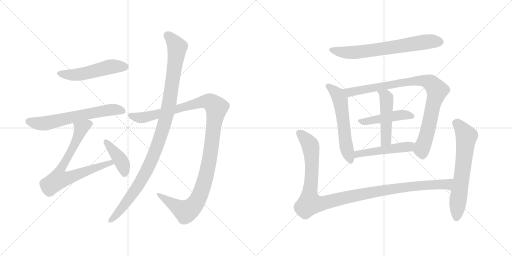
t = 0.00 s
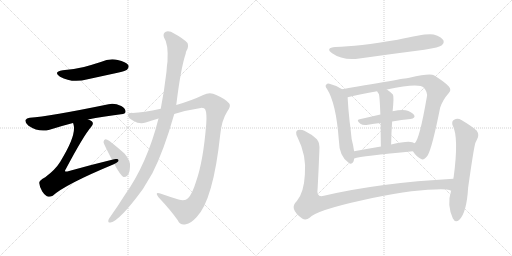
t = 2.33 s
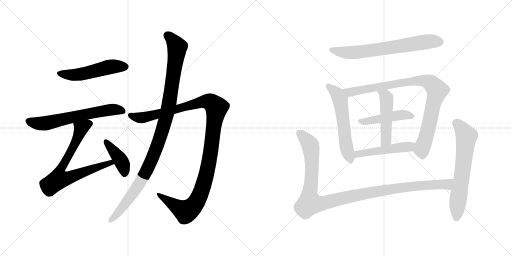
t = 4.65 s
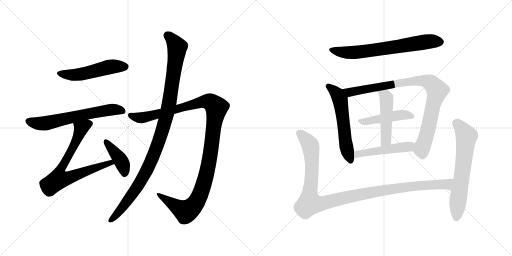
t = 6.98 s
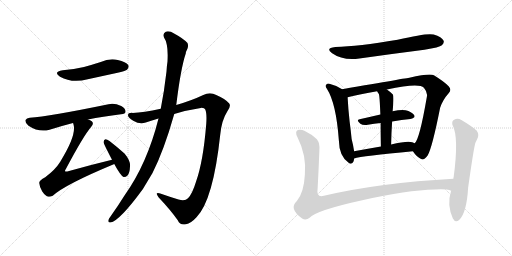
t = 9.30 s
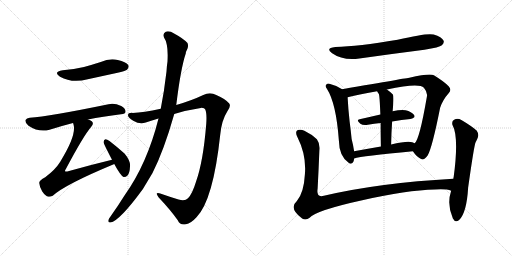
t = 11.63 s

The animated SVG that drew these frames (rendered in a browser with its animation timeline set to each time). Animation: 14 CSS @keyframes rules; one cycle of 11.63 s.

<svg version="1.1" viewBox="0 0 2048 1024" xmlns="http://www.w3.org/2000/svg">
  <g stroke="lightgray" stroke-dasharray="1,1" stroke-width="1" transform="scale(4, 4)">
    <line x1="0" y1="0" x2="256" y2="256"></line>
    <line x1="256" y1="0" x2="0" y2="256"></line>
    <line x1="128" y1="0" x2="128" y2="256"></line>
    <line x1="0" y1="128" x2="256" y2="128"></line>
    <line x1="256" y1="0" x2="512" y2="256"></line>
    <line x1="512" y1="0" x2="256" y2="256"></line>
    <line x1="384" y1="0" x2="384" y2="256"></line>
    <line x1="256" y1="128" x2="512" y2="128"></line>
  </g>
<g transform="scale(1, -1) translate(0, -850)">
   <style type="text/css">
    @keyframes keyframes0 {
      from {
       stroke: black;
       stroke-dashoffset: 517;
       stroke-width: 128;
       }
       63% {
       animation-timing-function: step-end;
       stroke: black;
       stroke-dashoffset: 0;
       stroke-width: 128;
       }
       to {
       stroke: black;
       stroke-width: 1024;
       }
       }
       #make-me-a-hanzi-animation-0 {
         animation: keyframes0 0.670736s both;
         animation-delay: 0.000000s;
         animation-timing-function: linear;
       }
    @keyframes keyframes1 {
      from {
       stroke: black;
       stroke-dashoffset: 640;
       stroke-width: 128;
       }
       68% {
       animation-timing-function: step-end;
       stroke: black;
       stroke-dashoffset: 0;
       stroke-width: 128;
       }
       to {
       stroke: black;
       stroke-width: 1024;
       }
       }
       #make-me-a-hanzi-animation-1 {
         animation: keyframes1 0.770833s both;
         animation-delay: 0.670736s;
         animation-timing-function: linear;
       }
    @keyframes keyframes2 {
      from {
       stroke: black;
       stroke-dashoffset: 748;
       stroke-width: 128;
       }
       71% {
       animation-timing-function: step-end;
       stroke: black;
       stroke-dashoffset: 0;
       stroke-width: 128;
       }
       to {
       stroke: black;
       stroke-width: 1024;
       }
       }
       #make-me-a-hanzi-animation-2 {
         animation: keyframes2 0.858724s both;
         animation-delay: 1.441569s;
         animation-timing-function: linear;
       }
    @keyframes keyframes3 {
      from {
       stroke: black;
       stroke-dashoffset: 410;
       stroke-width: 128;
       }
       57% {
       animation-timing-function: step-end;
       stroke: black;
       stroke-dashoffset: 0;
       stroke-width: 128;
       }
       to {
       stroke: black;
       stroke-width: 1024;
       }
       }
       #make-me-a-hanzi-animation-3 {
         animation: keyframes3 0.583659s both;
         animation-delay: 2.300293s;
         animation-timing-function: linear;
       }
    @keyframes keyframes4 {
      from {
       stroke: black;
       stroke-dashoffset: 1189;
       stroke-width: 128;
       }
       79% {
       animation-timing-function: step-end;
       stroke: black;
       stroke-dashoffset: 0;
       stroke-width: 128;
       }
       to {
       stroke: black;
       stroke-width: 1024;
       }
       }
       #make-me-a-hanzi-animation-4 {
         animation: keyframes4 1.217611s both;
         animation-delay: 2.883952s;
         animation-timing-function: linear;
       }
    @keyframes keyframes5 {
      from {
       stroke: black;
       stroke-dashoffset: 1074;
       stroke-width: 128;
       }
       78% {
       animation-timing-function: step-end;
       stroke: black;
       stroke-dashoffset: 0;
       stroke-width: 128;
       }
       to {
       stroke: black;
       stroke-width: 1024;
       }
       }
       #make-me-a-hanzi-animation-5 {
         animation: keyframes5 1.124023s both;
         animation-delay: 4.101563s;
         animation-timing-function: linear;
       }
    @keyframes keyframes6 {
      from {
       stroke: black;
       stroke-dashoffset: 689;
       stroke-width: 128;
       }
       69% {
       animation-timing-function: step-end;
       stroke: black;
       stroke-dashoffset: 0;
       stroke-width: 128;
       }
       to {
       stroke: black;
       stroke-width: 1024;
       }
       }
       #make-me-a-hanzi-animation-6 {
         animation: keyframes6 0.810710s both;
         animation-delay: 5.225586s;
         animation-timing-function: linear;
       }
    @keyframes keyframes7 {
      from {
       stroke: black;
       stroke-dashoffset: 577;
       stroke-width: 128;
       }
       65% {
       animation-timing-function: step-end;
       stroke: black;
       stroke-dashoffset: 0;
       stroke-width: 128;
       }
       to {
       stroke: black;
       stroke-width: 1024;
       }
       }
       #make-me-a-hanzi-animation-7 {
         animation: keyframes7 0.719564s both;
         animation-delay: 6.036296s;
         animation-timing-function: linear;
       }
    @keyframes keyframes8 {
      from {
       stroke: black;
       stroke-dashoffset: 909;
       stroke-width: 128;
       }
       75% {
       animation-timing-function: step-end;
       stroke: black;
       stroke-dashoffset: 0;
       stroke-width: 128;
       }
       to {
       stroke: black;
       stroke-width: 1024;
       }
       }
       #make-me-a-hanzi-animation-8 {
         animation: keyframes8 0.989746s both;
         animation-delay: 6.755860s;
         animation-timing-function: linear;
       }
    @keyframes keyframes9 {
      from {
       stroke: black;
       stroke-dashoffset: 465;
       stroke-width: 128;
       }
       60% {
       animation-timing-function: step-end;
       stroke: black;
       stroke-dashoffset: 0;
       stroke-width: 128;
       }
       to {
       stroke: black;
       stroke-width: 1024;
       }
       }
       #make-me-a-hanzi-animation-9 {
         animation: keyframes9 0.628418s both;
         animation-delay: 7.745606s;
         animation-timing-function: linear;
       }
    @keyframes keyframes10 {
      from {
       stroke: black;
       stroke-dashoffset: 485;
       stroke-width: 128;
       }
       61% {
       animation-timing-function: step-end;
       stroke: black;
       stroke-dashoffset: 0;
       stroke-width: 128;
       }
       to {
       stroke: black;
       stroke-width: 1024;
       }
       }
       #make-me-a-hanzi-animation-10 {
         animation: keyframes10 0.644694s both;
         animation-delay: 8.374024s;
         animation-timing-function: linear;
       }
    @keyframes keyframes11 {
      from {
       stroke: black;
       stroke-dashoffset: 498;
       stroke-width: 128;
       }
       62% {
       animation-timing-function: step-end;
       stroke: black;
       stroke-dashoffset: 0;
       stroke-width: 128;
       }
       to {
       stroke: black;
       stroke-width: 1024;
       }
       }
       #make-me-a-hanzi-animation-11 {
         animation: keyframes11 0.655273s both;
         animation-delay: 9.018718s;
         animation-timing-function: linear;
       }
    @keyframes keyframes12 {
      from {
       stroke: black;
       stroke-dashoffset: 1129;
       stroke-width: 128;
       }
       79% {
       animation-timing-function: step-end;
       stroke: black;
       stroke-dashoffset: 0;
       stroke-width: 128;
       }
       to {
       stroke: black;
       stroke-width: 1024;
       }
       }
       #make-me-a-hanzi-animation-12 {
         animation: keyframes12 1.168783s both;
         animation-delay: 9.673991s;
         animation-timing-function: linear;
       }
    @keyframes keyframes13 {
      from {
       stroke: black;
       stroke-dashoffset: 653;
       stroke-width: 128;
       }
       68% {
       animation-timing-function: step-end;
       stroke: black;
       stroke-dashoffset: 0;
       stroke-width: 128;
       }
       to {
       stroke: black;
       stroke-width: 1024;
       }
       }
       #make-me-a-hanzi-animation-13 {
         animation: keyframes13 0.781413s both;
         animation-delay: 10.842774s;
         animation-timing-function: linear;
       }
</style>
<path d="M 251.0 569.5 Q 211.0 562.5 240.0 543.5 Q 288.0 516.5 351.0 533.5 L 475.0 560.5 Q 503.0 567.5 508.0 571.5 Q 518.0 580.5 513.0 590.5 Q 504.0 603.5 471.0 610.5 Q 437.0 617.5 403.0 602.5 Q 372.0 592.5 336.0 582.5 Q 297.0 573.5 251.0 569.5 Z" fill="lightgray"></path> 
<path d="M 352.0 372.5 Q 410.0 384.5 484.0 393.5 Q 502.0 394.5 502.0 403.5 Q 503.0 416.5 485.0 426.5 Q 457.0 439.5 434.0 433.5 Q 196.0 384.5 119.0 379.5 Q 106.0 378.5 102.0 370.5 Q 99.0 358.5 114.0 347.5 Q 156.0 319.5 198.0 331.5 Q 249.0 347.5 292.0 358.5 L 352.0 372.5 Z" fill="lightgray"></path> 
<path d="M 448.0 211.5 Q 361.0 190.5 269.0 164.5 Q 262.0 163.5 261.0 164.5 Q 258.0 167.5 264.0 175.5 Q 334.0 307.5 365.0 343.5 Q 377.0 356.5 367.0 365.5 Q 361.0 369.5 352.0 372.5 C 325.0 385.5 285.0 387.5 292.0 358.5 Q 293.0 357.5 294.0 352.5 Q 307.0 309.5 241.0 203.5 Q 222.0 172.5 181.0 141.5 Q 156.0 128.5 157.0 118.5 Q 158.0 102.5 169.0 84.5 Q 181.0 66.5 194.0 63.5 Q 201.0 62.5 211.0 67.5 Q 260.0 112.5 455.0 193.5 Q 455.0 194.5 457.0 194.5 C 485.0 206.5 477.0 218.5 448.0 211.5 Z" fill="lightgray"></path> 
<path d="M 457.0 194.5 Q 482.0 148.5 494.0 142.5 Q 503.0 141.5 510.0 148.5 Q 519.0 158.5 520.0 184.5 Q 523.0 206.5 498.0 236.5 Q 470.0 261.5 438.0 286.5 Q 428.0 293.5 422.0 293.5 Q 416.0 292.5 414.0 282.5 Q 414.0 276.5 448.0 211.5 L 457.0 194.5 Z" fill="lightgray"></path> 
<path d="M 697.0 394.5 Q 749.0 410.5 803.0 418.5 Q 818.0 419.5 821.0 412.5 Q 828.0 397.5 825.0 355.5 Q 813.0 204.5 784.0 123.5 Q 769.0 74.5 752.0 57.5 Q 740.0 44.5 714.0 52.5 Q 675.0 64.5 641.0 76.5 Q 617.0 83.5 634.0 61.5 Q 683.0 9.5 711.0 -30.5 Q 721.0 -52.5 744.0 -46.5 Q 763.0 -43.5 786.0 -18.5 Q 853.0 50.5 881.0 312.5 Q 887.0 370.5 909.0 404.5 Q 925.0 426.5 917.0 436.5 Q 901.0 455.5 865.0 470.5 Q 840.0 483.5 813.0 470.5 Q 767.0 448.5 705.0 430.5 L 643.0 415.5 Q 573.0 400.5 531.0 398.5 Q 512.0 399.5 512.0 389.5 Q 511.0 379.5 533.0 367.5 Q 560.0 351.5 583.0 360.5 Q 607.0 369.5 634.0 376.5 L 697.0 394.5 Z" fill="lightgray"></path> 
<path d="M 634.0 376.5 Q 589.0 196.5 498.0 68.5 Q 471.0 25.5 442.0 -15.5 Q 436.0 -22.5 434.0 -28.5 Q 430.0 -41.5 442.0 -39.5 Q 478.0 -33.5 571.0 93.5 L 610.0 158.5 Q 655.0 246.5 697.0 394.5 L 705.0 430.5 Q 723.0 577.5 743.0 636.5 Q 743.0 642.5 746.0 647.5 Q 756.0 663.5 750.0 678.5 Q 732.0 697.5 698.0 715.5 Q 677.0 728.5 663.0 723.5 Q 650.0 716.5 656.0 700.5 Q 674.0 675.5 670.0 604.5 Q 667.0 586.5 666.0 564.5 Q 657.0 486.5 643.0 415.5 L 634.0 376.5 Z" fill="lightgray"></path> 
<path d="M 1341.5 662.0 Q 1299.5 658.0 1328.5 637.0 Q 1370.5 607.0 1437.5 616.0 Q 1564.5 634.0 1697.5 651.0 Q 1758.5 661.0 1767.5 669.0 Q 1777.5 678.0 1774.5 687.0 Q 1767.5 702.0 1734.5 712.0 Q 1707.5 719.0 1590.5 691.0 Q 1431.5 664.0 1341.5 662.0 Z" fill="lightgray"></path> 
<path d="M 1368.5 493.0 Q 1343.5 509.0 1317.5 515.0 Q 1310.5 518.0 1305.5 512.0 Q 1298.5 506.0 1307.5 495.0 Q 1344.5 438.0 1355.5 288.0 Q 1356.5 225.0 1394.5 199.0 Q 1395.5 198.0 1398.5 196.0 Q 1414.5 192.0 1416.5 216.0 L 1416.5 245.0 Q 1413.5 267.0 1406.5 294.0 Q 1403.5 325.0 1398.5 364.0 Q 1392.5 418.0 1390.5 461.0 C 1389.5 480.0 1389.5 480.0 1368.5 493.0 Z" fill="lightgray"></path> 
<path d="M 1651.5 245.0 Q 1667.5 221.0 1684.5 214.0 Q 1694.5 207.0 1710.5 228.0 Q 1728.5 258.0 1760.5 419.0 Q 1770.5 450.0 1794.5 477.0 Q 1807.5 490.0 1795.5 504.0 Q 1779.5 522.0 1735.5 549.0 Q 1719.5 558.0 1637.5 539.0 Q 1633.5 539.0 1368.5 493.0 C 1338.5 488.0 1361.5 454.0 1390.5 461.0 Q 1439.5 474.0 1508.5 485.0 L 1547.5 492.0 Q 1676.5 519.0 1695.5 499.0 Q 1711.5 480.0 1707.5 463.0 Q 1677.5 289.0 1658.5 277.0 C 1644.5 254.0 1644.5 254.0 1651.5 245.0 Z" fill="lightgray"></path> 
<path d="M 1568.5 364.0 Q 1607.5 371.0 1641.5 374.0 Q 1663.5 378.0 1656.5 390.0 Q 1646.5 403.0 1622.5 409.0 Q 1603.5 412.0 1570.5 405.0 L 1521.5 392.0 Q 1478.5 382.0 1438.5 373.0 Q 1422.5 370.0 1441.5 355.0 Q 1451.5 348.0 1471.5 351.0 Q 1496.5 355.0 1522.5 358.0 L 1568.5 364.0 Z" fill="lightgray"></path> 
<path d="M 1570.5 405.0 Q 1576.5 465.0 1571.5 472.0 Q 1559.5 484.0 1547.5 492.0 C 1523.5 509.0 1493.5 511.0 1508.5 485.0 Q 1511.5 479.0 1515.5 474.0 Q 1518.5 467.0 1521.5 392.0 L 1522.5 358.0 Q 1522.5 321.0 1523.5 264.0 C 1524.5 234.0 1563.5 242.0 1564.5 272.0 Q 1565.5 321.0 1568.5 364.0 L 1570.5 405.0 Z" fill="lightgray"></path> 
<path d="M 1416.5 216.0 Q 1446.5 226.0 1651.5 245.0 C 1681.5 248.0 1684.5 262.0 1658.5 277.0 Q 1643.5 292.0 1564.5 272.0 L 1523.5 264.0 Q 1465.5 254.0 1416.5 245.0 C 1386.5 240.0 1387.5 208.0 1416.5 216.0 Z" fill="lightgray"></path> 
<path d="M 1813.5 135.0 Q 1518.5 119.0 1295.5 67.0 Q 1264.5 58.0 1270.5 96.0 Q 1274.5 171.0 1277.5 248.0 Q 1280.5 276.0 1267.5 293.0 Q 1248.5 312.0 1217.5 327.0 Q 1204.5 334.0 1191.5 330.0 Q 1178.5 324.0 1189.5 302.0 Q 1226.5 229.0 1219.5 152.0 Q 1215.5 79.0 1187.5 46.0 Q 1153.5 16.0 1208.5 -24.0 Q 1223.5 -33.0 1238.5 -21.0 Q 1265.5 9.0 1453.5 50.0 Q 1624.5 89.0 1740.5 92.0 Q 1785.5 95.0 1804.5 87.0 C 1833.5 81.0 1843.5 137.0 1813.5 135.0 Z" fill="lightgray"></path> 
<path d="M 1804.5 87.0 Q 1786.5 32.0 1811.5 -24.0 Q 1821.5 -43.0 1836.5 -30.0 Q 1866.5 -2.0 1872.5 99.0 Q 1896.5 270.0 1902.5 281.0 Q 1905.5 288.0 1908.5 293.0 Q 1918.5 311.0 1906.5 328.0 Q 1884.5 347.0 1845.5 370.0 Q 1830.5 379.0 1816.5 371.0 Q 1806.5 367.0 1809.5 351.0 Q 1836.5 303.0 1814.5 141.0 Q 1813.5 140.0 1813.5 135.0 L 1804.5 87.0 Z" fill="lightgray"></path> 
      <clipPath id="make-me-a-hanzi-clip-0">
      <path d="M 251.0 569.5 Q 211.0 562.5 240.0 543.5 Q 288.0 516.5 351.0 533.5 L 475.0 560.5 Q 503.0 567.5 508.0 571.5 Q 518.0 580.5 513.0 590.5 Q 504.0 603.5 471.0 610.5 Q 437.0 617.5 403.0 602.5 Q 372.0 592.5 336.0 582.5 Q 297.0 573.5 251.0 569.5 Z" fill="lightgray"></path>
      </clipPath>
      <path clip-path="url(#make-me-a-hanzi-clip-0)" d="M 243.0 557.5 L 306.0 551.5 L 440.0 583.5 L 500.0 583.5 " fill="none" id="make-me-a-hanzi-animation-0" stroke-dasharray="389 778" stroke-linecap="round"></path>

      <clipPath id="make-me-a-hanzi-clip-1">
      <path d="M 352.0 372.5 Q 410.0 384.5 484.0 393.5 Q 502.0 394.5 502.0 403.5 Q 503.0 416.5 485.0 426.5 Q 457.0 439.5 434.0 433.5 Q 196.0 384.5 119.0 379.5 Q 106.0 378.5 102.0 370.5 Q 99.0 358.5 114.0 347.5 Q 156.0 319.5 198.0 331.5 Q 249.0 347.5 292.0 358.5 L 352.0 372.5 Z" fill="lightgray"></path>
      </clipPath>
      <path clip-path="url(#make-me-a-hanzi-clip-1)" d="M 113.0 365.5 L 176.0 356.5 L 403.0 406.5 L 451.0 412.5 L 490.0 406.5 " fill="none" id="make-me-a-hanzi-animation-1" stroke-dasharray="512 1024" stroke-linecap="round"></path>

      <clipPath id="make-me-a-hanzi-clip-2">
      <path d="M 448.0 211.5 Q 361.0 190.5 269.0 164.5 Q 262.0 163.5 261.0 164.5 Q 258.0 167.5 264.0 175.5 Q 334.0 307.5 365.0 343.5 Q 377.0 356.5 367.0 365.5 Q 361.0 369.5 352.0 372.5 C 325.0 385.5 285.0 387.5 292.0 358.5 Q 293.0 357.5 294.0 352.5 Q 307.0 309.5 241.0 203.5 Q 222.0 172.5 181.0 141.5 Q 156.0 128.5 157.0 118.5 Q 158.0 102.5 169.0 84.5 Q 181.0 66.5 194.0 63.5 Q 201.0 62.5 211.0 67.5 Q 260.0 112.5 455.0 193.5 Q 455.0 194.5 457.0 194.5 C 485.0 206.5 477.0 218.5 448.0 211.5 Z" fill="lightgray"></path>
      </clipPath>
      <path clip-path="url(#make-me-a-hanzi-clip-2)" d="M 358.0 355.5 L 324.0 336.5 L 301.0 278.5 L 238.0 162.5 L 235.0 133.5 L 265.0 136.5 L 429.0 196.5 L 454.0 198.5 " fill="none" id="make-me-a-hanzi-animation-2" stroke-dasharray="620 1240" stroke-linecap="round"></path>

      <clipPath id="make-me-a-hanzi-clip-3">
      <path d="M 457.0 194.5 Q 482.0 148.5 494.0 142.5 Q 503.0 141.5 510.0 148.5 Q 519.0 158.5 520.0 184.5 Q 523.0 206.5 498.0 236.5 Q 470.0 261.5 438.0 286.5 Q 428.0 293.5 422.0 293.5 Q 416.0 292.5 414.0 282.5 Q 414.0 276.5 448.0 211.5 L 457.0 194.5 Z" fill="lightgray"></path>
      </clipPath>
      <path clip-path="url(#make-me-a-hanzi-clip-3)" d="M 423.0 284.5 L 481.0 212.5 L 495.0 179.5 L 497.0 153.5 " fill="none" id="make-me-a-hanzi-animation-3" stroke-dasharray="282 564" stroke-linecap="round"></path>

      <clipPath id="make-me-a-hanzi-clip-4">
      <path d="M 697.0 394.5 Q 749.0 410.5 803.0 418.5 Q 818.0 419.5 821.0 412.5 Q 828.0 397.5 825.0 355.5 Q 813.0 204.5 784.0 123.5 Q 769.0 74.5 752.0 57.5 Q 740.0 44.5 714.0 52.5 Q 675.0 64.5 641.0 76.5 Q 617.0 83.5 634.0 61.5 Q 683.0 9.5 711.0 -30.5 Q 721.0 -52.5 744.0 -46.5 Q 763.0 -43.5 786.0 -18.5 Q 853.0 50.5 881.0 312.5 Q 887.0 370.5 909.0 404.5 Q 925.0 426.5 917.0 436.5 Q 901.0 455.5 865.0 470.5 Q 840.0 483.5 813.0 470.5 Q 767.0 448.5 705.0 430.5 L 643.0 415.5 Q 573.0 400.5 531.0 398.5 Q 512.0 399.5 512.0 389.5 Q 511.0 379.5 533.0 367.5 Q 560.0 351.5 583.0 360.5 Q 607.0 369.5 634.0 376.5 L 697.0 394.5 Z" fill="lightgray"></path>
      </clipPath>
      <path clip-path="url(#make-me-a-hanzi-clip-4)" d="M 522.0 387.5 L 572.0 380.5 L 818.0 444.5 L 846.0 439.5 L 866.0 420.5 L 836.0 198.5 L 820.0 129.5 L 783.0 38.5 L 763.0 16.5 L 742.0 5.5 L 634.0 70.5 " fill="none" id="make-me-a-hanzi-animation-4" stroke-dasharray="1061 2122" stroke-linecap="round"></path>

      <clipPath id="make-me-a-hanzi-clip-5">
      <path d="M 634.0 376.5 Q 589.0 196.5 498.0 68.5 Q 471.0 25.5 442.0 -15.5 Q 436.0 -22.5 434.0 -28.5 Q 430.0 -41.5 442.0 -39.5 Q 478.0 -33.5 571.0 93.5 L 610.0 158.5 Q 655.0 246.5 697.0 394.5 L 705.0 430.5 Q 723.0 577.5 743.0 636.5 Q 743.0 642.5 746.0 647.5 Q 756.0 663.5 750.0 678.5 Q 732.0 697.5 698.0 715.5 Q 677.0 728.5 663.0 723.5 Q 650.0 716.5 656.0 700.5 Q 674.0 675.5 670.0 604.5 Q 667.0 586.5 666.0 564.5 Q 657.0 486.5 643.0 415.5 L 634.0 376.5 Z" fill="lightgray"></path>
      </clipPath>
      <path clip-path="url(#make-me-a-hanzi-clip-5)" d="M 670.0 708.5 L 709.0 662.5 L 678.0 444.5 L 653.0 340.5 L 596.0 186.5 L 546.0 96.5 L 485.0 14.5 L 443.0 -30.5 " fill="none" id="make-me-a-hanzi-animation-5" stroke-dasharray="946 1892" stroke-linecap="round"></path>

      <clipPath id="make-me-a-hanzi-clip-6">
      <path d="M 1341.5 662.0 Q 1299.5 658.0 1328.5 637.0 Q 1370.5 607.0 1437.5 616.0 Q 1564.5 634.0 1697.5 651.0 Q 1758.5 661.0 1767.5 669.0 Q 1777.5 678.0 1774.5 687.0 Q 1767.5 702.0 1734.5 712.0 Q 1707.5 719.0 1590.5 691.0 Q 1431.5 664.0 1341.5 662.0 Z" fill="lightgray"></path>
      </clipPath>
      <path clip-path="url(#make-me-a-hanzi-clip-6)" d="M 1331.5 651.0 L 1355.5 643.0 L 1409.5 639.0 L 1695.5 682.0 L 1759.5 683.0 " fill="none" id="make-me-a-hanzi-animation-6" stroke-dasharray="561 1122" stroke-linecap="round"></path>

      <clipPath id="make-me-a-hanzi-clip-7">
      <path d="M 1368.5 493.0 Q 1343.5 509.0 1317.5 515.0 Q 1310.5 518.0 1305.5 512.0 Q 1298.5 506.0 1307.5 495.0 Q 1344.5 438.0 1355.5 288.0 Q 1356.5 225.0 1394.5 199.0 Q 1395.5 198.0 1398.5 196.0 Q 1414.5 192.0 1416.5 216.0 L 1416.5 245.0 Q 1413.5 267.0 1406.5 294.0 Q 1403.5 325.0 1398.5 364.0 Q 1392.5 418.0 1390.5 461.0 C 1389.5 480.0 1389.5 480.0 1368.5 493.0 Z" fill="lightgray"></path>
      </clipPath>
      <path clip-path="url(#make-me-a-hanzi-clip-7)" d="M 1313.5 504.0 L 1348.5 474.0 L 1360.5 451.0 L 1386.5 255.0 L 1402.5 206.0 " fill="none" id="make-me-a-hanzi-animation-7" stroke-dasharray="449 898" stroke-linecap="round"></path>

      <clipPath id="make-me-a-hanzi-clip-8">
      <path d="M 1651.5 245.0 Q 1667.5 221.0 1684.5 214.0 Q 1694.5 207.0 1710.5 228.0 Q 1728.5 258.0 1760.5 419.0 Q 1770.5 450.0 1794.5 477.0 Q 1807.5 490.0 1795.5 504.0 Q 1779.5 522.0 1735.5 549.0 Q 1719.5 558.0 1637.5 539.0 Q 1633.5 539.0 1368.5 493.0 C 1338.5 488.0 1361.5 454.0 1390.5 461.0 Q 1439.5 474.0 1508.5 485.0 L 1547.5 492.0 Q 1676.5 519.0 1695.5 499.0 Q 1711.5 480.0 1707.5 463.0 Q 1677.5 289.0 1658.5 277.0 C 1644.5 254.0 1644.5 254.0 1651.5 245.0 Z" fill="lightgray"></path>
      </clipPath>
      <path clip-path="url(#make-me-a-hanzi-clip-8)" d="M 1382.5 495.0 L 1397.5 481.0 L 1651.5 526.0 L 1690.5 527.0 L 1722.5 519.0 L 1748.5 484.0 L 1707.5 313.0 L 1686.5 254.0 L 1690.5 234.0 " fill="none" id="make-me-a-hanzi-animation-8" stroke-dasharray="781 1562" stroke-linecap="round"></path>

      <clipPath id="make-me-a-hanzi-clip-9">
      <path d="M 1568.5 364.0 Q 1607.5 371.0 1641.5 374.0 Q 1663.5 378.0 1656.5 390.0 Q 1646.5 403.0 1622.5 409.0 Q 1603.5 412.0 1570.5 405.0 L 1521.5 392.0 Q 1478.5 382.0 1438.5 373.0 Q 1422.5 370.0 1441.5 355.0 Q 1451.5 348.0 1471.5 351.0 Q 1496.5 355.0 1522.5 358.0 L 1568.5 364.0 Z" fill="lightgray"></path>
      </clipPath>
      <path clip-path="url(#make-me-a-hanzi-clip-9)" d="M 1439.5 364.0 L 1595.5 389.0 L 1624.5 391.0 L 1645.5 385.0 " fill="none" id="make-me-a-hanzi-animation-9" stroke-dasharray="337 674" stroke-linecap="round"></path>

      <clipPath id="make-me-a-hanzi-clip-10">
      <path d="M 1570.5 405.0 Q 1576.5 465.0 1571.5 472.0 Q 1559.5 484.0 1547.5 492.0 C 1523.5 509.0 1493.5 511.0 1508.5 485.0 Q 1511.5 479.0 1515.5 474.0 Q 1518.5 467.0 1521.5 392.0 L 1522.5 358.0 Q 1522.5 321.0 1523.5 264.0 C 1524.5 234.0 1563.5 242.0 1564.5 272.0 Q 1565.5 321.0 1568.5 364.0 L 1570.5 405.0 Z" fill="lightgray"></path>
      </clipPath>
      <path clip-path="url(#make-me-a-hanzi-clip-10)" d="M 1515.5 482.0 L 1541.5 466.0 L 1546.5 452.0 L 1544.5 297.0 L 1528.5 273.0 " fill="none" id="make-me-a-hanzi-animation-10" stroke-dasharray="357 714" stroke-linecap="round"></path>

      <clipPath id="make-me-a-hanzi-clip-11">
      <path d="M 1416.5 216.0 Q 1446.5 226.0 1651.5 245.0 C 1681.5 248.0 1684.5 262.0 1658.5 277.0 Q 1643.5 292.0 1564.5 272.0 L 1523.5 264.0 Q 1465.5 254.0 1416.5 245.0 C 1386.5 240.0 1387.5 208.0 1416.5 216.0 Z" fill="lightgray"></path>
      </clipPath>
      <path clip-path="url(#make-me-a-hanzi-clip-11)" d="M 1417.5 223.0 L 1454.5 239.0 L 1633.5 262.0 L 1651.5 273.0 " fill="none" id="make-me-a-hanzi-animation-11" stroke-dasharray="370 740" stroke-linecap="round"></path>

      <clipPath id="make-me-a-hanzi-clip-12">
      <path d="M 1813.5 135.0 Q 1518.5 119.0 1295.5 67.0 Q 1264.5 58.0 1270.5 96.0 Q 1274.5 171.0 1277.5 248.0 Q 1280.5 276.0 1267.5 293.0 Q 1248.5 312.0 1217.5 327.0 Q 1204.5 334.0 1191.5 330.0 Q 1178.5 324.0 1189.5 302.0 Q 1226.5 229.0 1219.5 152.0 Q 1215.5 79.0 1187.5 46.0 Q 1153.5 16.0 1208.5 -24.0 Q 1223.5 -33.0 1238.5 -21.0 Q 1265.5 9.0 1453.5 50.0 Q 1624.5 89.0 1740.5 92.0 Q 1785.5 95.0 1804.5 87.0 C 1833.5 81.0 1843.5 137.0 1813.5 135.0 Z" fill="lightgray"></path>
      </clipPath>
      <path clip-path="url(#make-me-a-hanzi-clip-12)" d="M 1199.5 317.0 L 1242.5 265.0 L 1248.5 180.0 L 1237.5 61.0 L 1239.5 41.0 L 1253.5 35.0 L 1282.5 35.0 L 1404.5 65.0 L 1570.5 95.0 L 1701.5 110.0 L 1787.5 113.0 L 1804.5 130.0 " fill="none" id="make-me-a-hanzi-animation-12" stroke-dasharray="1001 2002" stroke-linecap="round"></path>

      <clipPath id="make-me-a-hanzi-clip-13">
      <path d="M 1804.5 87.0 Q 1786.5 32.0 1811.5 -24.0 Q 1821.5 -43.0 1836.5 -30.0 Q 1866.5 -2.0 1872.5 99.0 Q 1896.5 270.0 1902.5 281.0 Q 1905.5 288.0 1908.5 293.0 Q 1918.5 311.0 1906.5 328.0 Q 1884.5 347.0 1845.5 370.0 Q 1830.5 379.0 1816.5 371.0 Q 1806.5 367.0 1809.5 351.0 Q 1836.5 303.0 1814.5 141.0 Q 1813.5 140.0 1813.5 135.0 L 1804.5 87.0 Z" fill="lightgray"></path>
      </clipPath>
      <path clip-path="url(#make-me-a-hanzi-clip-13)" d="M 1823.5 357.0 L 1840.5 345.0 L 1866.5 305.0 L 1825.5 -21.0 " fill="none" id="make-me-a-hanzi-animation-13" stroke-dasharray="525 1050" stroke-linecap="round"></path>

</g>
</svg>
